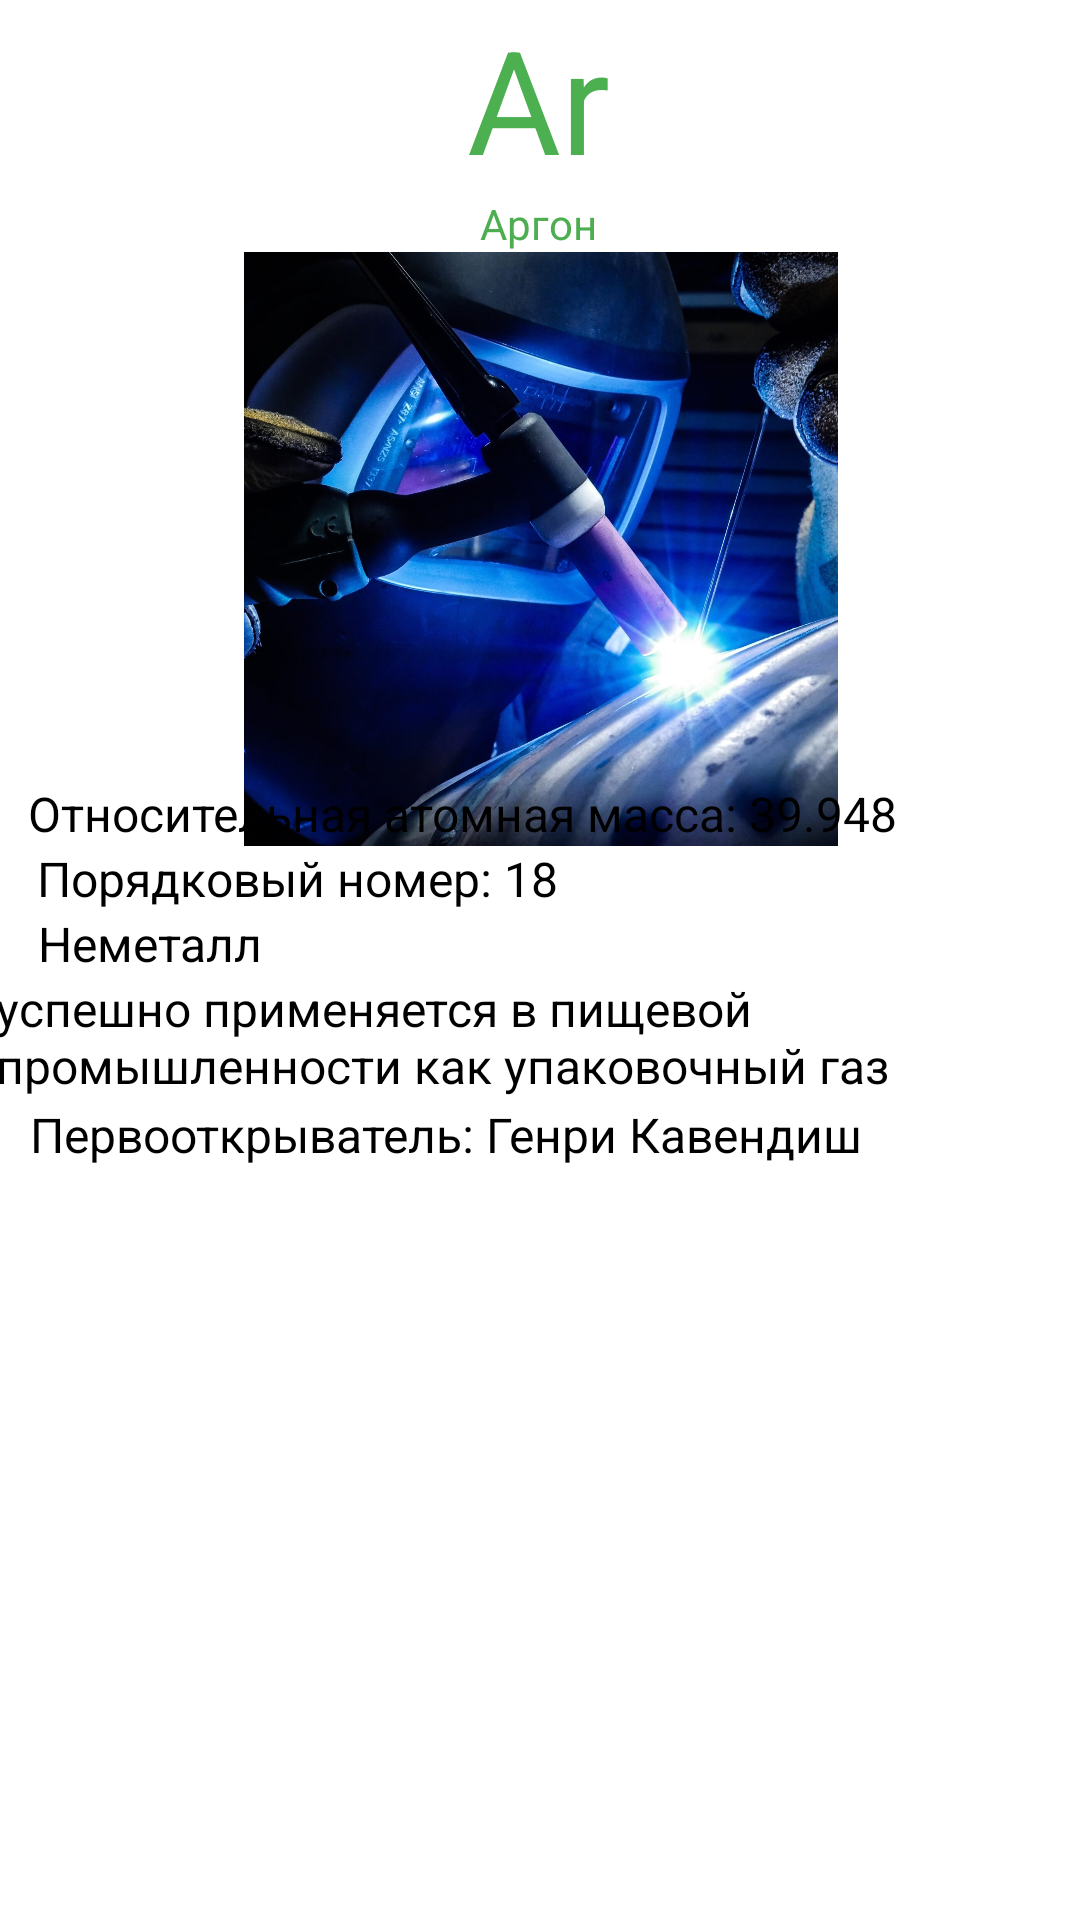

The Android layout XML behind this screen, and the referenced resources:
<!-- AndroidManifest.xml: application theme Theme.PROGEKT -->
<!-- res/layout/activity_ar.xml -->
<?xml version="1.0" encoding="utf-8"?>
<androidx.constraintlayout.widget.ConstraintLayout xmlns:android="http://schemas.android.com/apk/res/android"
    xmlns:app="http://schemas.android.com/apk/res-auto"
    xmlns:tools="http://schemas.android.com/tools"
    android:layout_width="match_parent"
    android:layout_height="match_parent"
    tools:context=".Ar">

    <TextView
        android:id="@+id/textView85"
        android:layout_width="wrap_content"
        android:layout_height="wrap_content"
        android:text="Неметалл"
        android:textColor="#000000"
        android:textSize="16sp"
        app:layout_constraintBottom_toBottomOf="parent"
        app:layout_constraintEnd_toEndOf="parent"
        app:layout_constraintHorizontal_bias="0.045"
        app:layout_constraintStart_toStartOf="parent"
        app:layout_constraintTop_toBottomOf="@+id/textView83"
        app:layout_constraintVertical_bias="0.0" />

    <TextView
        android:id="@+id/textView83"
        android:layout_width="wrap_content"
        android:layout_height="wrap_content"
        android:text="Порядковый номер: 18"
        android:textColor="#000000"
        android:textSize="16sp"
        app:layout_constraintBottom_toBottomOf="parent"
        app:layout_constraintEnd_toEndOf="parent"
        app:layout_constraintHorizontal_bias="0.067"
        app:layout_constraintStart_toStartOf="parent"
        app:layout_constraintTop_toBottomOf="@+id/textView82"
        app:layout_constraintVertical_bias="0.0" />

    <TextView
        android:id="@+id/textView80"
        android:layout_width="wrap_content"
        android:layout_height="wrap_content"
        android:text="Ar"
        android:textColor="#4CAF50"
        android:textSize="48sp"
        app:layout_constraintBottom_toBottomOf="parent"
        app:layout_constraintEnd_toEndOf="parent"
        app:layout_constraintHorizontal_bias="0.498"
        app:layout_constraintStart_toStartOf="parent"
        app:layout_constraintTop_toTopOf="parent"
        app:layout_constraintVertical_bias="0.001" />

    <TextView
        android:id="@+id/textView81"
        android:layout_width="wrap_content"
        android:layout_height="wrap_content"
        android:text="Аргон"
        android:textColor="#4CAE50"
        app:layout_constraintBottom_toBottomOf="parent"
        app:layout_constraintEnd_toEndOf="parent"
        app:layout_constraintHorizontal_bias="0.498"
        app:layout_constraintStart_toStartOf="parent"
        app:layout_constraintTop_toBottomOf="@+id/textView80"
        app:layout_constraintVertical_bias="0.0" />

    <ImageView
        android:id="@+id/imageView12"
        android:layout_width="301dp"
        android:layout_height="198dp"
        app:layout_constraintBottom_toBottomOf="parent"
        app:layout_constraintEnd_toEndOf="parent"
        app:layout_constraintStart_toStartOf="parent"
        app:layout_constraintTop_toBottomOf="@+id/textView81"
        app:layout_constraintVertical_bias="0.0"
        app:srcCompat="@drawable/arg" />

    <TextView
        android:id="@+id/textView82"
        android:layout_width="wrap_content"
        android:layout_height="wrap_content"
        android:text="Относительная атомная масса: 39.948"
        android:textColor="#000000"
        android:textSize="16sp"
        app:layout_constraintBottom_toBottomOf="parent"
        app:layout_constraintEnd_toEndOf="parent"
        app:layout_constraintHorizontal_bias="0.132"
        app:layout_constraintStart_toStartOf="parent"
        app:layout_constraintTop_toTopOf="parent"
        app:layout_constraintVertical_bias="0.421" />

    <TextView
        android:id="@+id/textView84"
        android:layout_width="366dp"
        android:layout_height="42dp"
        android:text="успешно применяется в пищевой промышленности как упаковочный газ"
        android:textColor="#000000"
        android:textSize="16sp"
        app:layout_constraintBottom_toBottomOf="parent"
        app:layout_constraintEnd_toEndOf="parent"
        app:layout_constraintHorizontal_bias="0.333"
        app:layout_constraintStart_toStartOf="parent"
        app:layout_constraintTop_toBottomOf="@+id/textView85"
        app:layout_constraintVertical_bias="0.0" />

    <TextView
        android:id="@+id/textView86"
        android:layout_width="wrap_content"
        android:layout_height="wrap_content"
        android:text="Первооткрыватель: Генри Кавендиш"
        android:textColor="#000000"
        android:textSize="16sp"
        app:layout_constraintBottom_toBottomOf="parent"
        app:layout_constraintEnd_toEndOf="parent"
        app:layout_constraintHorizontal_bias="0.119"
        app:layout_constraintStart_toStartOf="parent"
        app:layout_constraintTop_toBottomOf="@+id/textView84"
        app:layout_constraintVertical_bias="0.0" />
</androidx.constraintlayout.widget.ConstraintLayout>
<!-- resources referenced by this layout -->
<resources>
  <!-- drawable arg: png bitmap (drawable, 501391 bytes) -->
  <style name="Theme.PROGEKT" parent="Theme.MaterialComponents.DayNight.DarkActionBar">
          
          <item name="colorPrimary">@color/purple_500</item>
          <item name="colorPrimaryVariant">@color/purple_700</item>
          <item name="colorOnPrimary">@color/white</item>
          
          <item name="colorSecondary">@color/teal_200</item>
          <item name="colorSecondaryVariant">@color/teal_700</item>
          <item name="colorOnSecondary">@color/black</item>
          
          <item name="android:statusBarColor">?attr/colorPrimaryVariant</item>
          
      </style>
  <!-- not gathered from this repository: default colours our renderer supplied (Android Studio template values) -->
  <color name="purple_500">#FF6200EE</color>
  <color name="purple_700">#FF3700B3</color>
  <color name="teal_200">#FF03DAC5</color>
  <color name="teal_700">#FF018786</color>
  <color name="black">#FF000000</color>
  <color name="white">#FFFFFFFF</color>
</resources>
